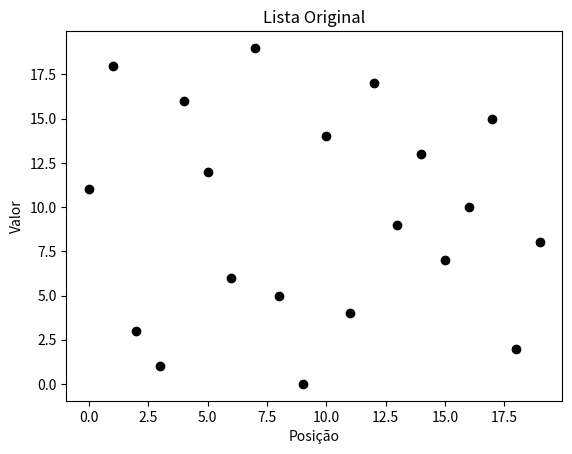

The matplotlib source for this figure: (Note: this script raises an exception after producing the figure.)
# -*- coding: utf-8 -*-
import matplotlib.pyplot as plt #importando o módulo matplotlib

bubble = [11, 18, 3, 1, 16, 12, 6, 19, 5, 0, 14, 4, 17, 9, 13, 7, 10, 15, 2, 8] #aqui criamos a lista crua e fora de ordem.
print("Lista original: ", bubble) # imprimindo a lista original fora de ordem

a = 20 #aqui criamos uma variável com o número de itens da lista.
copo = 0 #aqui criamos a variável copo, que utilizaremos para realizar as trocas de itens.
count = 300 #aqui criamos uma contagem bem grande, pra garantir que o programa fará o trabalho completo
count_troca = 0 #criamos um contador para as figuras conforme elas forem trocadas

plt.figure() #criamos aqui a figura em branco
plt.plot(range(a),bubble,'ok') #aqui preenchemos-na com os dados crus
plt.title("Lista Original") #título
plt.xlabel(u"Posição") #nomeamos o eixo X
plt.ylabel("Valor") #nomeamos o eixo Y
plt.savefig("fig/bubble-inicio.png") #salvamos a figura na pasta fig

while count > 0: #enquanto a variável contagem não se esgotar, o programa roda de novo e de novo.
    for i in range(0,a-1): #o programa irá trabalhar com todos os itens, exceto o último.
        count = count - 1 #a cada vez que ele rodar, a contagem desce um tique.
        if bubble[i] > bubble[i+1]: #cada item da lista é comparado com o item a seguir. Se for maior, ele executa as ações que seguem.
            copo = bubble[i] #o item em questão vai para o copo.
            bubble[i] = bubble[i+1] #o item comparado vira o item em questão.
            bubble[i+1] = copo #o copo vira o item comparado
            #efetivamente, o que fizemos foi trocar um item pelo outro.

            plt.figure() #criamos aqui a figura em branco
            plt.plot(range(a),bubble,'ok') #aqui preenchemos-na com os dados após esta troca
            plt.title("Lista Original") #título
            plt.xlabel(u"Posição") #nomeamos o eixo X
            plt.ylabel("Valor") #nomeamos o eixo Y
            count_troca = count_troca+1 #aumentamos o contador de troca que será usado pra nomear a figura
            plt.savefig("fig/bubble-troca-{}.png".format(count_troca)) #salvamos a figura na pasta fig


print("Lista em ordem crescente: ", bubble) #após ele repetir o loop 300 vezes imprimimos, por fim, o resultado.

plt.figure() #criamos aqui a figura em branco
plt.plot(range(a),bubble,'ok') #aqui preenchemos-na com os dados organizados
plt.title("Lista Original") #título
plt.xlabel(u"Posição") #nomeamos o eixo X
plt.ylabel("Valor") #nomeamos o eixo Y
plt.savefig("fig/bubble-fim.png") #salvamos a figura na pasta fig

print("Lista dos cinco maiores valores: ", bubble[a-5:]) #aqui ele imprime os cinco maiores valores

print("Lista dos cinco menores valores: ", bubble[:5]) #aqui ele imprime os cinco menores valores